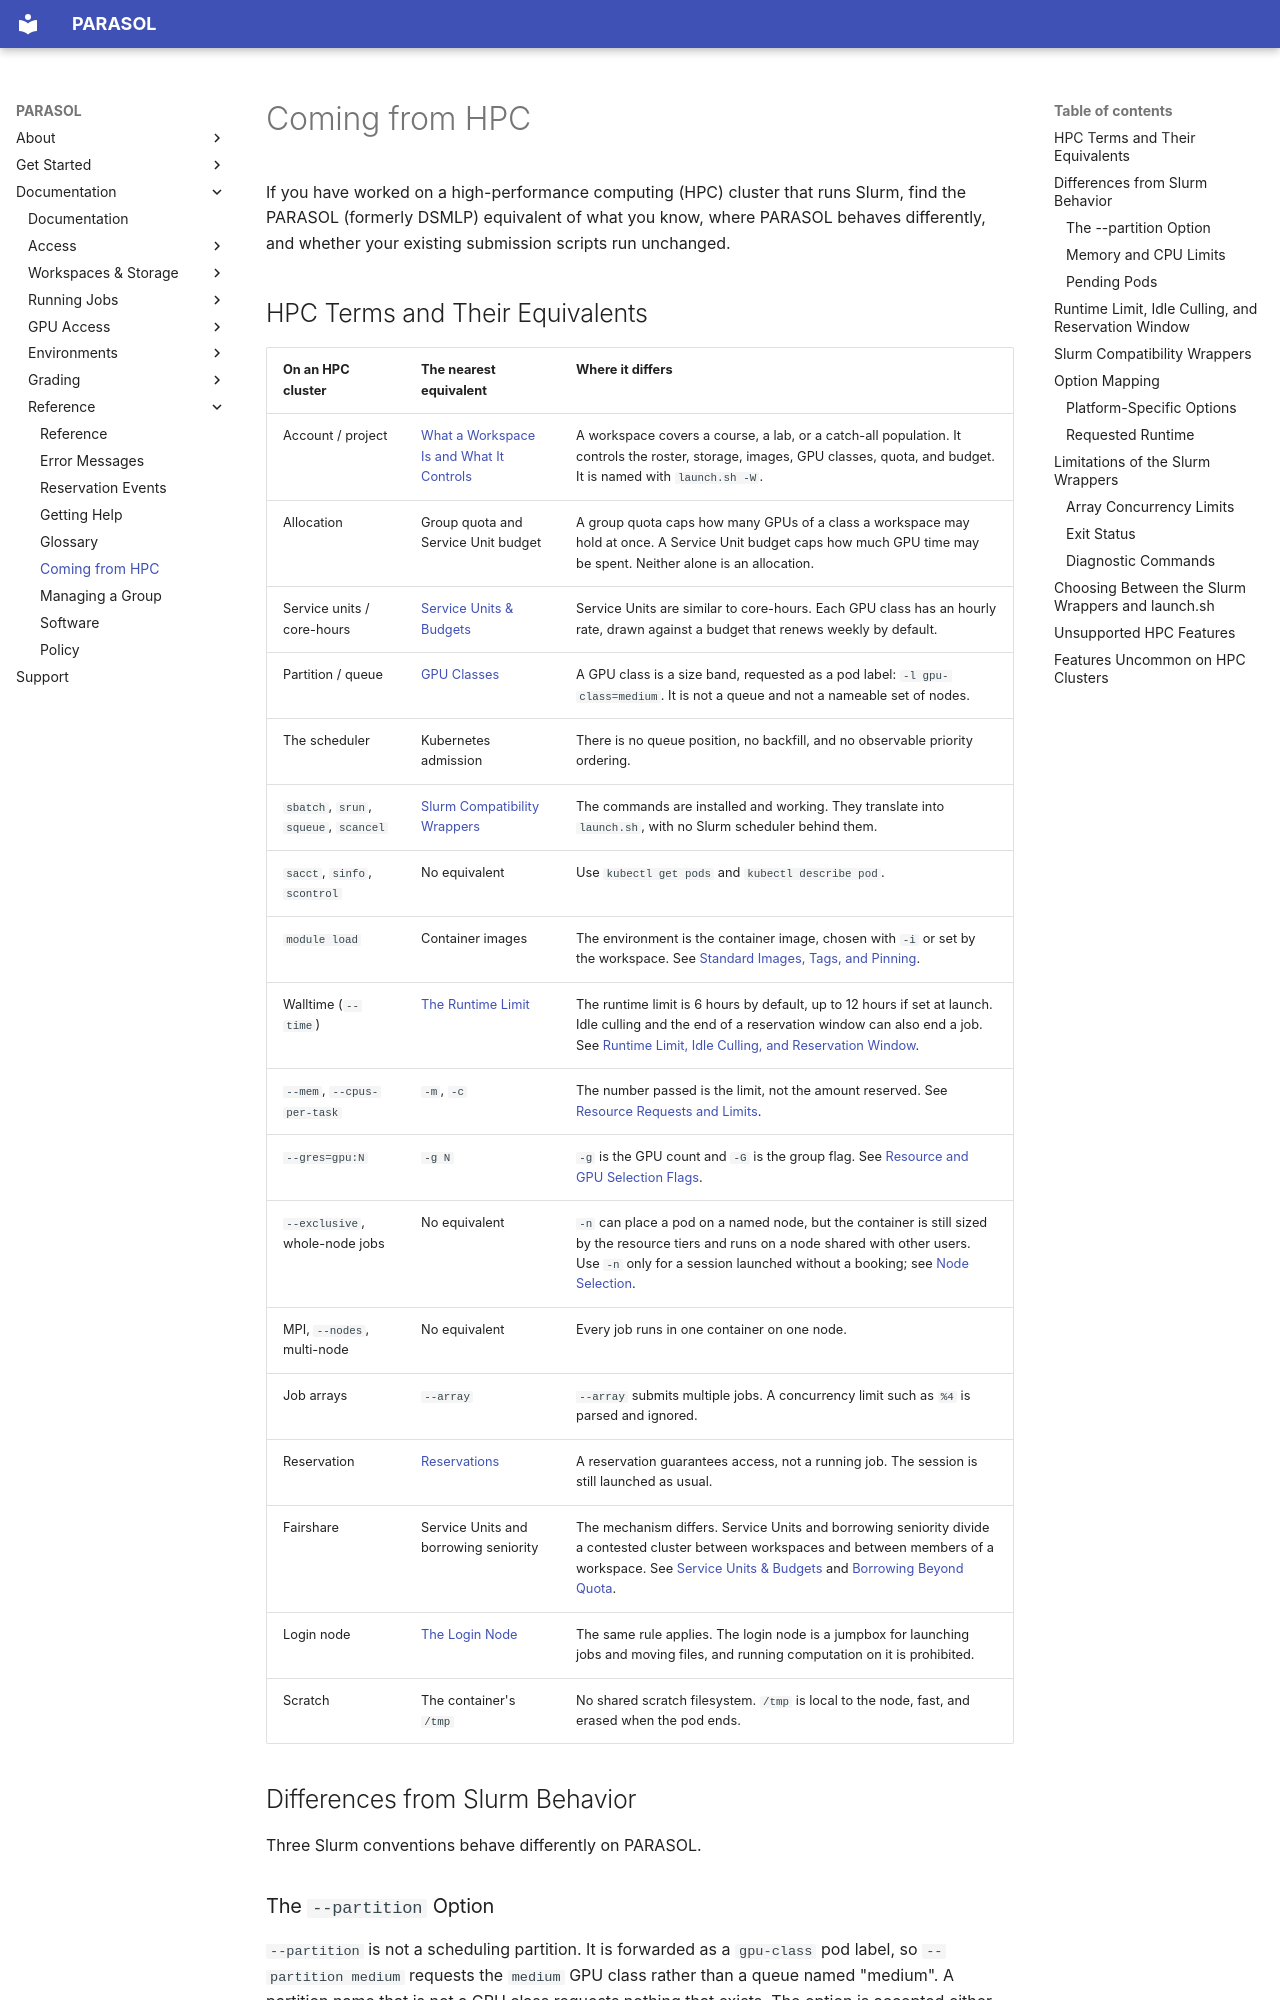

repository: ucsd-ets/parasol-docs-preview2 · page: reference/coming-from-hpc/index.html · generator: mkdocs

# Coming from HPC

If you have worked on a high-performance computing (HPC) cluster that runs
Slurm, find the PARASOL (formerly DSMLP) equivalent of what you know, where PARASOL behaves
differently, and whether your existing submission scripts run unchanged.
